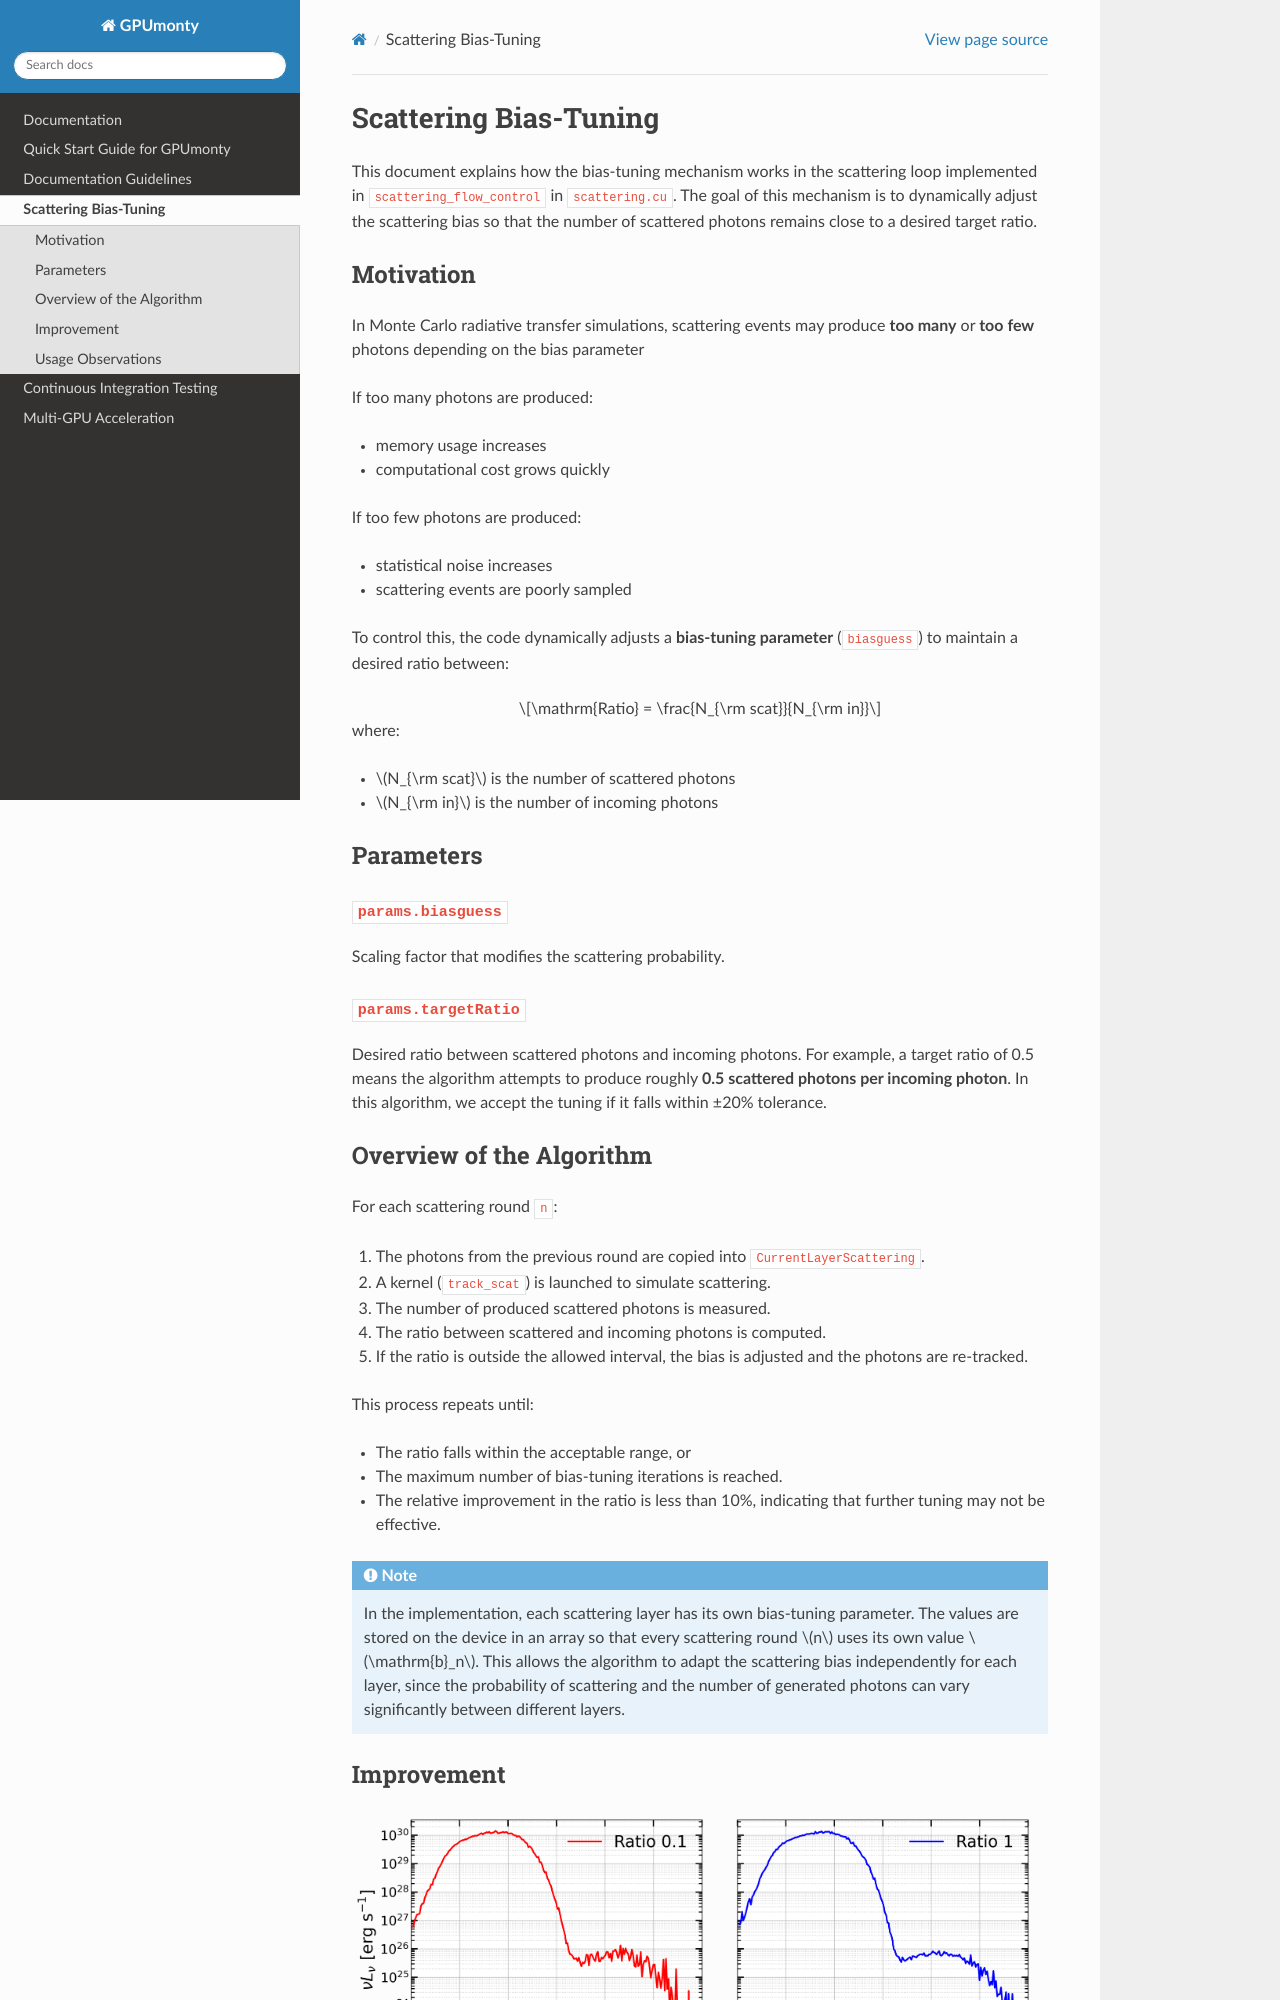

repository: black-hole-group/gpumonty · page: bias_tuning.html · generator: sphinx

Scattering Bias-Tuning
======================

This document explains how the bias-tuning mechanism works in the scattering loop implemented in ``scattering_flow_control`` in ``scattering.cu``. The goal of this mechanism is to dynamically adjust the scattering bias so that the number of scattered photons remains close to a desired target ratio.

Motivation
----------

In Monte Carlo radiative transfer simulations, scattering events may produce **too many** or **too few** photons depending on the bias parameter

If too many photons are produced:

- memory usage increases
- computational cost grows quickly

If too few photons are produced:

- statistical noise increases
- scattering events are poorly sampled

To control this, the code dynamically adjusts a **bias-tuning parameter** (``biasguess``) to maintain a desired ratio between:

.. math::

   \mathrm{Ratio} = \frac{N_{\rm scat}}{N_{\rm in}}

where:

- :math:`N_{\rm scat}` is the number of scattered photons
- :math:`N_{\rm in}` is the number of incoming photons

Parameters
--------------------

``params.biasguess``
~~~~~~~~~~~~~~~~~~~~~

Scaling factor that modifies the scattering probability.

``params.targetRatio``
~~~~~~~~~~~~~~~~~~~~~~

Desired ratio between scattered photons and incoming photons. For example, a target ratio of 0.5 means the algorithm attempts to produce roughly **0.5 scattered photons per incoming photon**. In this
algorithm, we accept the tuning if it falls within ±20% tolerance.
